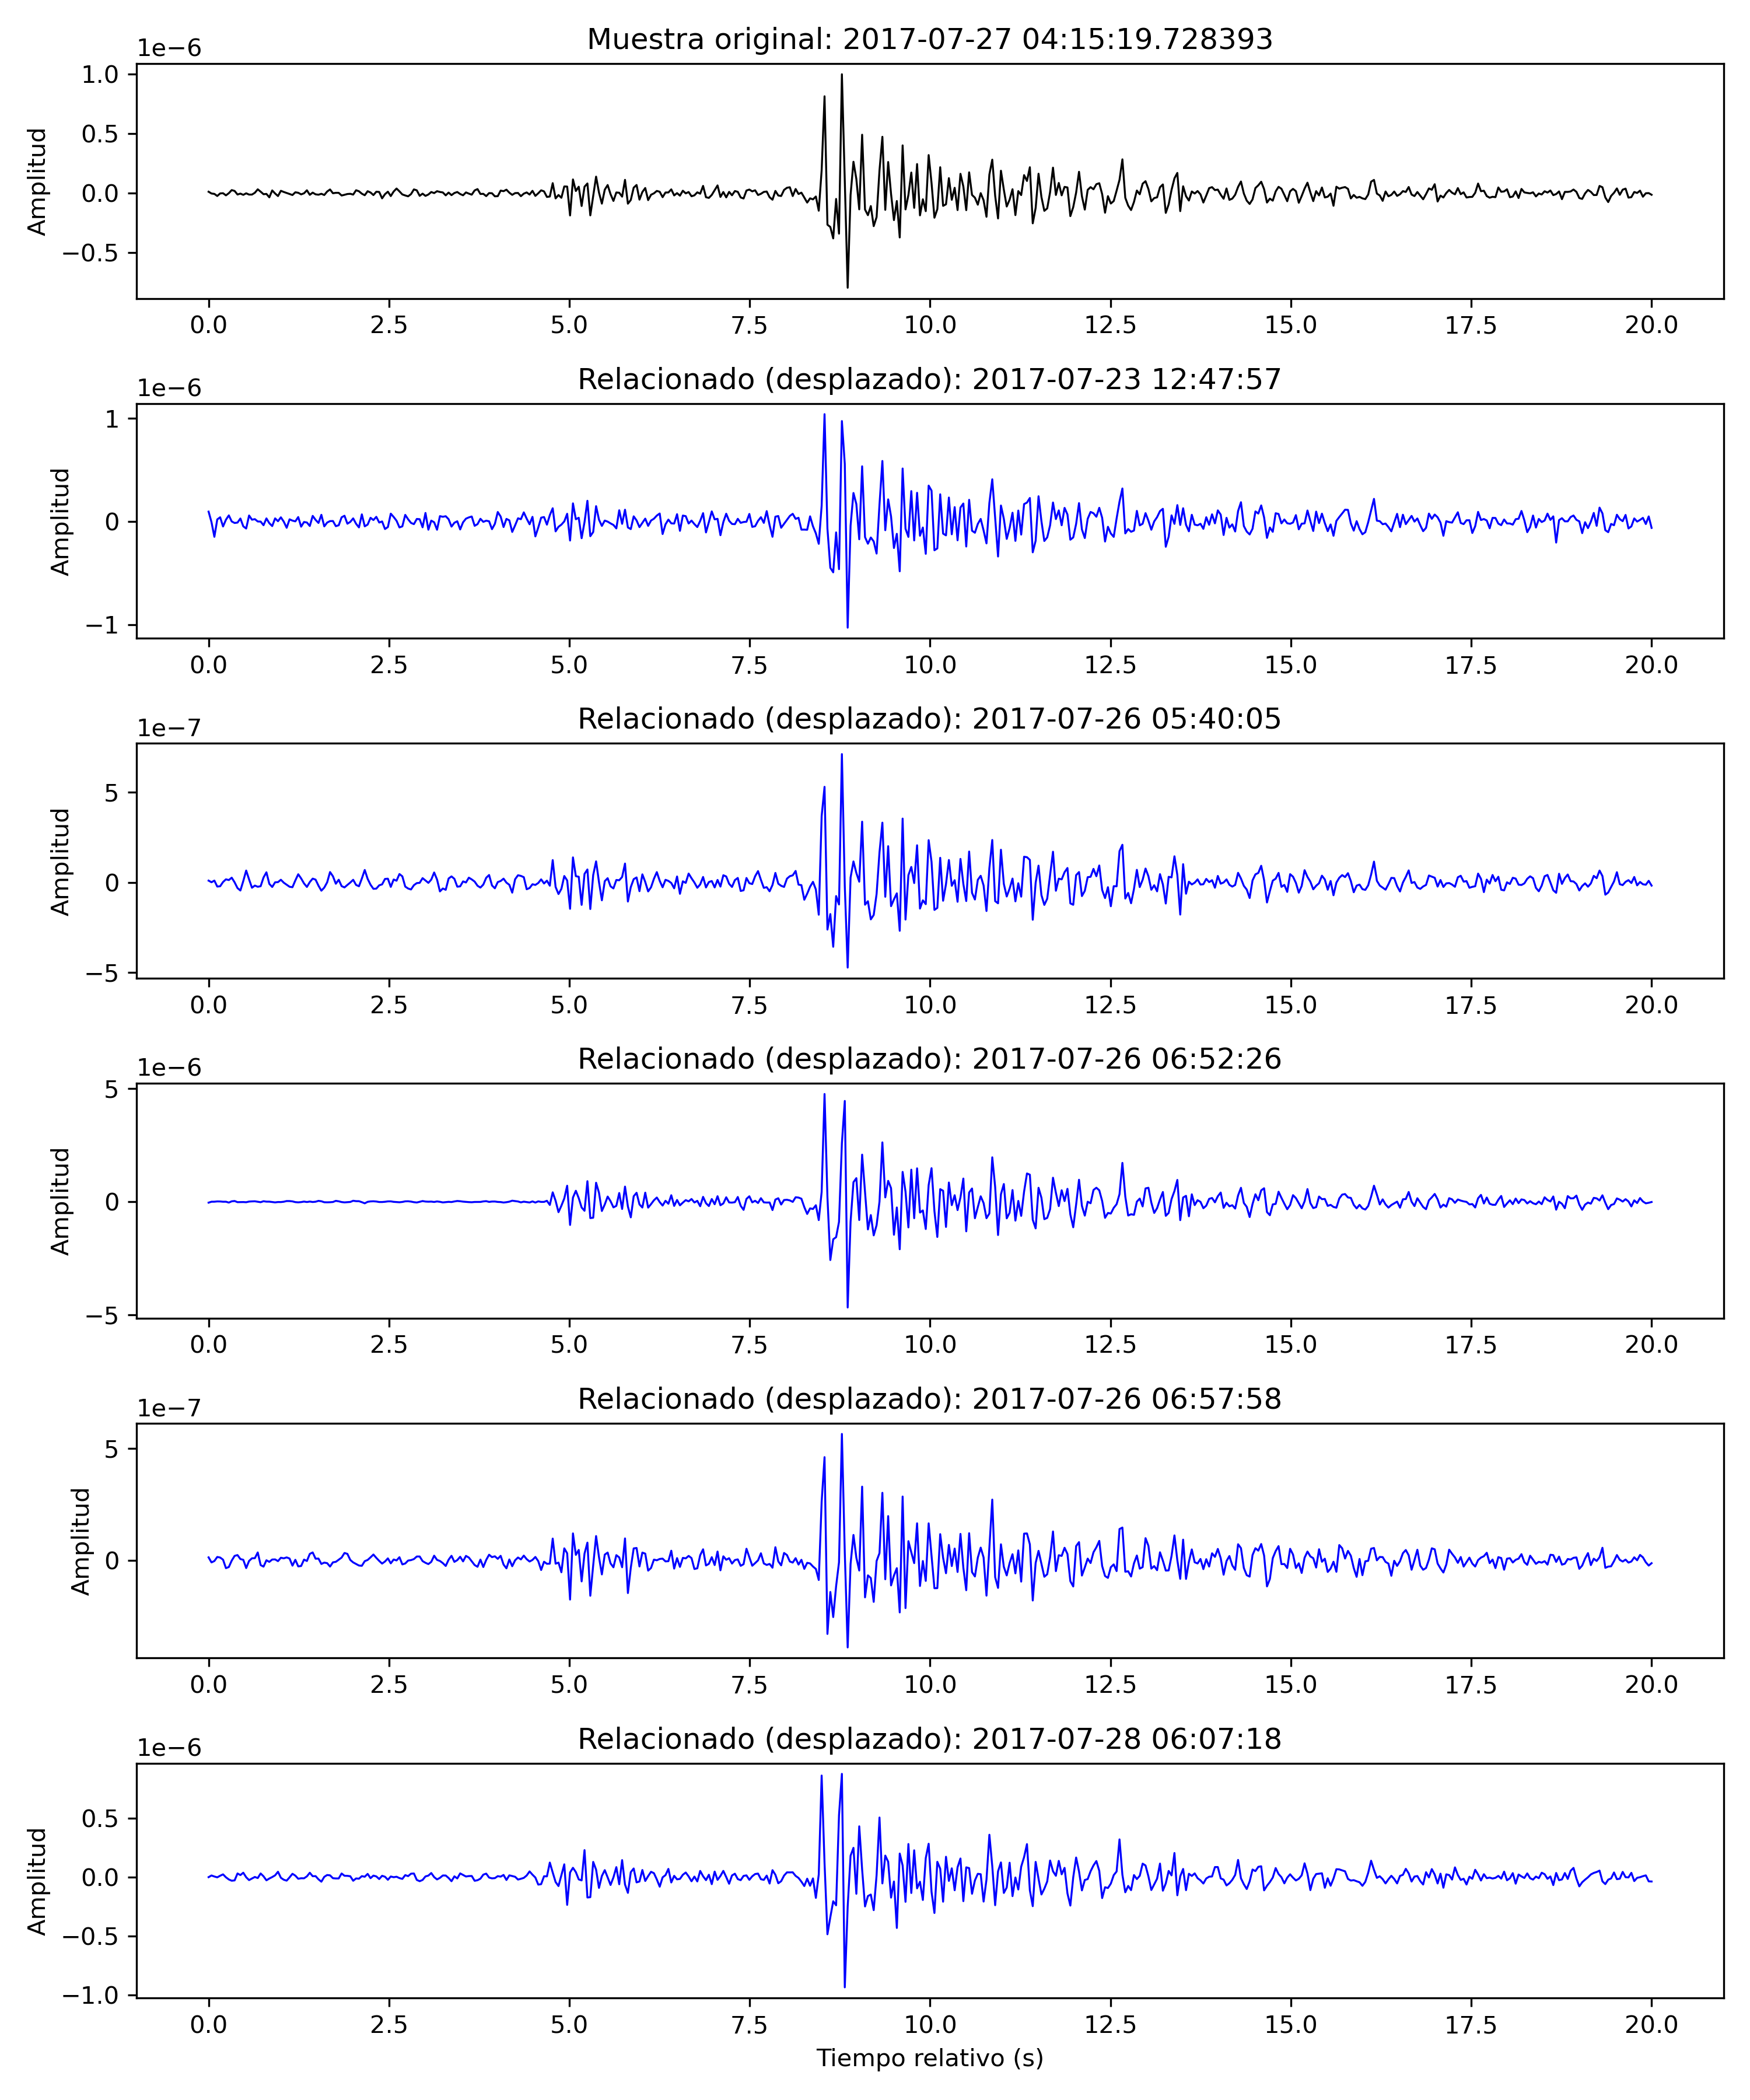

Write the Python code that produced this figure.
import numpy as np
import matplotlib.pyplot as plt
from obspy import read
from datetime import datetime, timedelta
from obspy import UTCDateTime

# Cargar los datos originales
data = read('../../Datos/2017/Julio/C1.MT12.HH*.2017.182-212.0merge.mseed')
signal = data[0].data
stats = data[0].stats
sampling_rate = stats.sampling_rate

# Información temporal
start_time = stats.starttime  # Tiempo de inicio del archivo
start_datetime = start_time.datetime

# Cargar los índices de correlación
index = np.load('index_pearson.npy')
cc_suma = np.load('cc_suma.npy')

# Agrupar índices por día y seleccionar el índice con más detecciones de cada día
indices_by_day = {}
for idx in range(len(cc_suma)):
    # Convertir índice a tiempo
    sample_time = start_datetime + timedelta(seconds=idx / sampling_rate)
    day_str = sample_time.strftime('%Y-%m-%d')
    
    # Guardar el índice con mayor detección para cada día
    if day_str not in indices_by_day or cc_suma[idx] > cc_suma[indices_by_day[day_str]]:
        indices_by_day[day_str] = idx

# Día objetivo
target_date = "2017-07-27"
selected_index = indices_by_day[target_date]

# Rango de revisión
sublen_samples = int(8 * sampling_rate)

# Rango completo para evaluar todos los índices desde x-8*SR hasta x+8*SR
start_range = max(0, selected_index - sublen_samples)               # Limitar para no salir del rango
end_range = min(len(index), selected_index + sublen_samples + 1)    # Limitar al final del array
related_indices = np.arange(start_range, end_range)                 # Incluir todos los índices

# Buscar las secuencias más correlacionadas para cada índice
related_times = []  # Cambiamos a lista para verificar la diferencia temporal
min_time_diff = 20  # Diferencia mínima en segundos

for idx in related_indices:
    most_correlated_idx = index[idx]    # Índice más correlacionado
    if most_correlated_idx > 0:         # Índice válido
        # Calcular tiempo asociado al índice
        correlated_time = start_datetime + timedelta(seconds=most_correlated_idx / sampling_rate)
        
        # Verificar si cumple con la diferencia mínima respecto a los tiempos ya guardados
        if all(abs((correlated_time - t).total_seconds()) >= min_time_diff for t in related_times):
            related_times.append(correlated_time)  # Agregar tiempo si cumple la condición

# Ordenar los tiempos para graficarlos en secuencia
related_times = sorted(related_times)

# Configuración del rango de tiempo para los gráficos (5 segundos antes y 15 segundos después)
pre_duration = 5                                    # segundos antes
post_duration = 15                                  # segundos después
segment_duration = pre_duration + post_duration     # Duración total en segundos
segment_samples = int(segment_duration * sampling_rate)
pre_samples = int(pre_duration * sampling_rate)

# Desplazamientos en segundos para las detecciones relacionadas
time_offsets = [6.215, 7.217, 7.47, 8.026, -6.679]  # Ejemplo: tiempo de desplazamiento para las primeras detecciones

# Crear la figura y los subgráficos
num_subplots = len(related_times) + 1  # Uno para la muestra original + cada secuencia relacionada
fig, axes = plt.subplots(num_subplots, 1, figsize=(10, 2 * num_subplots), sharex=False)

# Graficar la muestra original
main_start_sample = selected_index - pre_samples
main_end_sample = main_start_sample + segment_samples
if main_start_sample < 0:
    main_start_sample = 0
    main_end_sample = main_start_sample + segment_samples
if main_end_sample > len(signal):
    main_end_sample = len(signal)
    main_start_sample = main_end_sample - segment_samples

main_signal = signal[main_start_sample:main_end_sample]
relative_time = np.linspace(0, segment_duration, len(main_signal))  # Tiempo relativo para el eje x

axes[0].plot(relative_time, main_signal, color='black', linewidth=0.8)
axes[0].set_title(f"Muestra original: {start_datetime + timedelta(seconds=main_start_sample / sampling_rate)}")
axes[0].set_ylabel("Amplitud")

# Graficar las secuencias relacionadas con desplazamiento de tiempo
for i, correlated_time in enumerate(related_times):
    # Convertir tiempo relacionado a UTCDateTime
    correlated_time_utc = UTCDateTime(correlated_time)
    
    # Aplicar desplazamiento si está dentro del rango definido
    if i < len(time_offsets):
        correlated_time_utc += time_offsets[i]  # Agregar desplazamiento de tiempo
    
    # Convertir tiempo a índice
    correlated_index = int((correlated_time_utc - start_time) * sampling_rate)
    
    # Calcular inicio y fin del segmento
    start_sample = correlated_index - pre_samples
    end_sample = start_sample + segment_samples
    if start_sample < 0:
        start_sample = 0
        end_sample = start_sample + segment_samples
    if end_sample > len(signal):
        end_sample = len(signal)
        start_sample = end_sample - segment_samples

    # Extraer la señal
    segment_signal = signal[start_sample:end_sample]
    relative_time = np.linspace(0, segment_duration, len(segment_signal))  # Tiempo relativo para el eje x
    
    # Graficar
    axes[i + 1].plot(relative_time, segment_signal, color='blue', linewidth=0.8)
    axes[i + 1].set_title(f"Relacionado: {correlated_time_utc.datetime.strftime('%Y-%m-%d %H:%M:%S')}")
    axes[i + 1].set_ylabel("Amplitud")

# Ajustar ejes y etiquetas
axes[-1].set_xlabel("Tiempo relativo (s)")
plt.tight_layout()

# Guardar la figura como imagen PNG
plt.savefig("top_detecciones_27.07.png", format='png', dpi=300)

# Mostrar la figura
plt.show()
